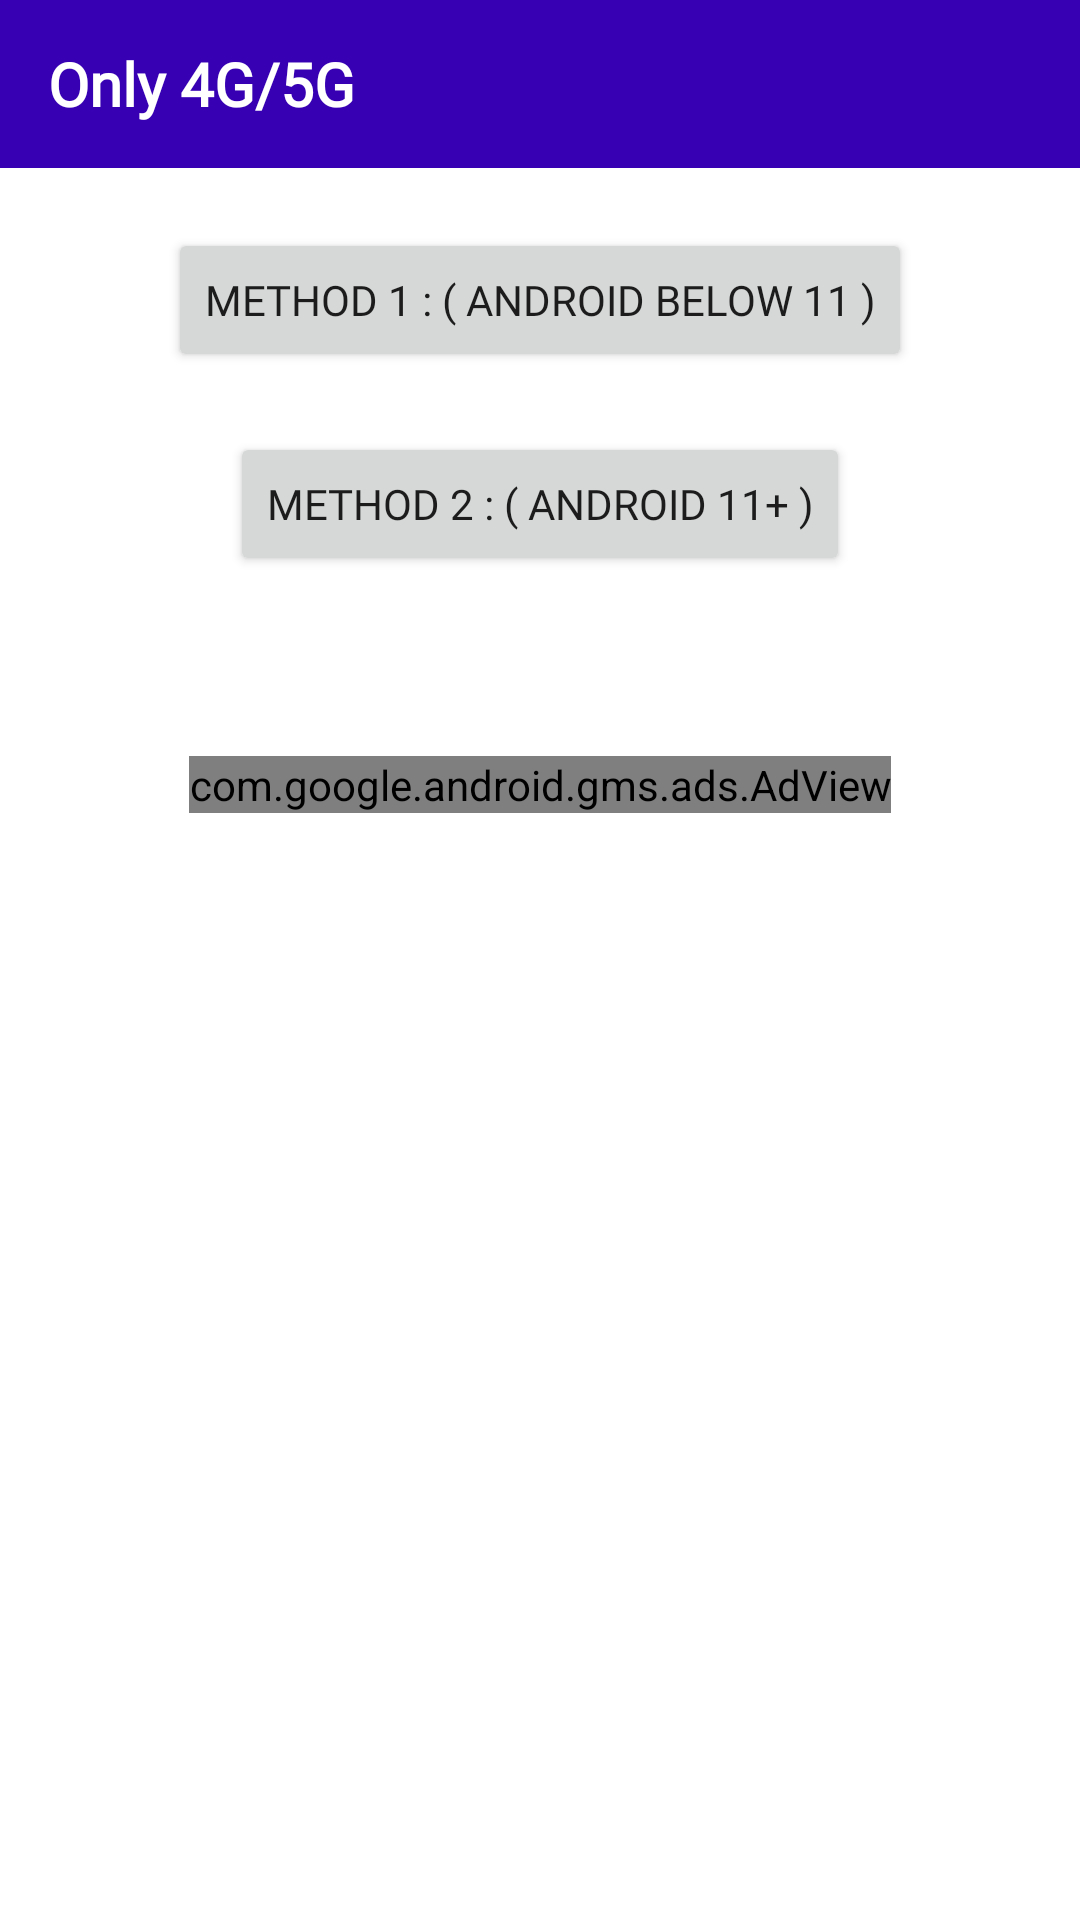

Write the Android layout XML for this screen, with the resource values it uses.
<!-- AndroidManifest.xml: application theme Theme.Only4G5G -->
<!-- res/layout/activity_main.xml -->
<?xml version="1.0" encoding="utf-8"?>
<androidx.appcompat.widget.LinearLayoutCompat
    xmlns:android="http://schemas.android.com/apk/res/android"
    xmlns:app="http://schemas.android.com/apk/res-auto"
    xmlns:tools="http://schemas.android.com/tools"
    android:layout_width="match_parent"
    android:layout_height="match_parent"
    android:orientation="vertical"
    tools:context=".MainActivity">
    <include
        android:id="@+id/main_page_toolbar"
        layout="@layout/app_bar_layout" />
    <androidx.appcompat.widget.AppCompatButton
        android:id="@+id/Btn1"
        android:text="Method 1 : ( Android Below 11 )"
        android:layout_width="wrap_content"
        android:layout_height="wrap_content"
        android:fontFamily="@font/spartan_bold"
        android:layout_marginTop="20dp"
        android:layout_gravity="center_horizontal"
        />
    <androidx.appcompat.widget.AppCompatButton
        android:id="@+id/Btn2"
        android:text="Method 2 : ( Android 11+ )"
        android:layout_width="wrap_content"
        android:layout_height="wrap_content"
        android:fontFamily="@font/spartan_bold"
        android:layout_margin="20dp"
        android:layout_gravity="center_horizontal"
        />
    <com.google.android.gms.ads.AdView
        xmlns:ads="http://schemas.android.com/apk/res-auto"
        android:id="@+id/adView"
        android:layout_marginTop="40dp"
        android:layout_width="wrap_content"
        android:layout_height="wrap_content"
        android:layout_centerHorizontal="true"
        android:layout_alignParentBottom="true"
        android:layout_gravity="center"
        ads:adSize="BANNER"
        ads:adUnitId="ca-app-pub-8734693330974247/9068459121">
    </com.google.android.gms.ads.AdView>

</androidx.appcompat.widget.LinearLayoutCompat>
<!-- res/layout/app_bar_layout.xml (included above) -->
<?xml version="1.0" encoding="utf-8"?>
<androidx.appcompat.widget.Toolbar
    xmlns:android="http://schemas.android.com/apk/res/android"
    android:id="@+id/main_app_bar"
    android:layout_width="match_parent"
    android:background="@color/purple_700"
    android:layout_height="wrap_content"
    android:theme="@style/ThemeOverlay.AppCompat.Dark.ActionBar"
    >
    <androidx.appcompat.widget.AppCompatTextView
        android:layout_width="wrap_content"
        android:layout_height="wrap_content"
        android:fontFamily="@font/spartan_bold"
        android:textColor="@color/white"
        android:textStyle="bold"
        android:textSize="20sp"
        android:text="Only 4G/5G"/>

</androidx.appcompat.widget.Toolbar>
<!-- resources referenced by this layout -->
<resources>
  <style name="Theme.Only4G5G" parent="Theme.MaterialComponents.Light.NoActionBar">
          
          <item name="colorPrimary">@color/purple_700</item>
          <item name="colorPrimaryVariant">@color/purple_700</item>
          <item name="colorOnPrimary">@color/black</item>
          
          <item name="colorSecondary">@color/teal_700</item>
          <item name="colorSecondaryVariant">@color/teal_700</item>
          <item name="colorOnSecondary">@color/black</item>
          
          <item name="android:statusBarColor">@color/purple_700</item>
          
      </style>
  <!-- not gathered from this repository: default colours our renderer supplied (Android Studio template values) -->
  <color name="purple_700">#FF3700B3</color>
  <color name="teal_700">#FF018786</color>
  <color name="black">#FF000000</color>
  <color name="white">#FFFFFFFF</color>
</resources>
